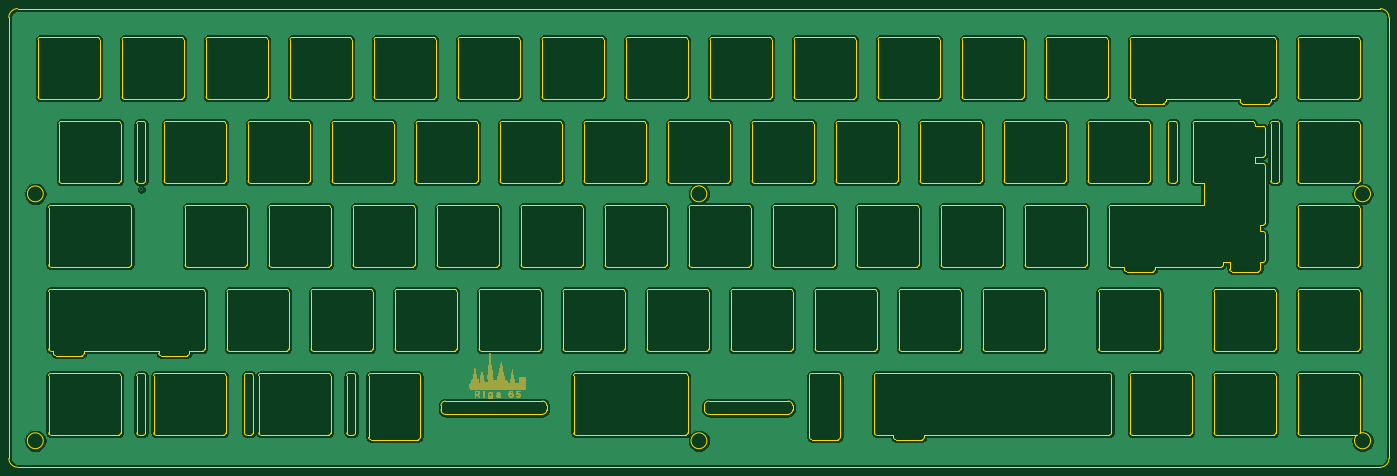
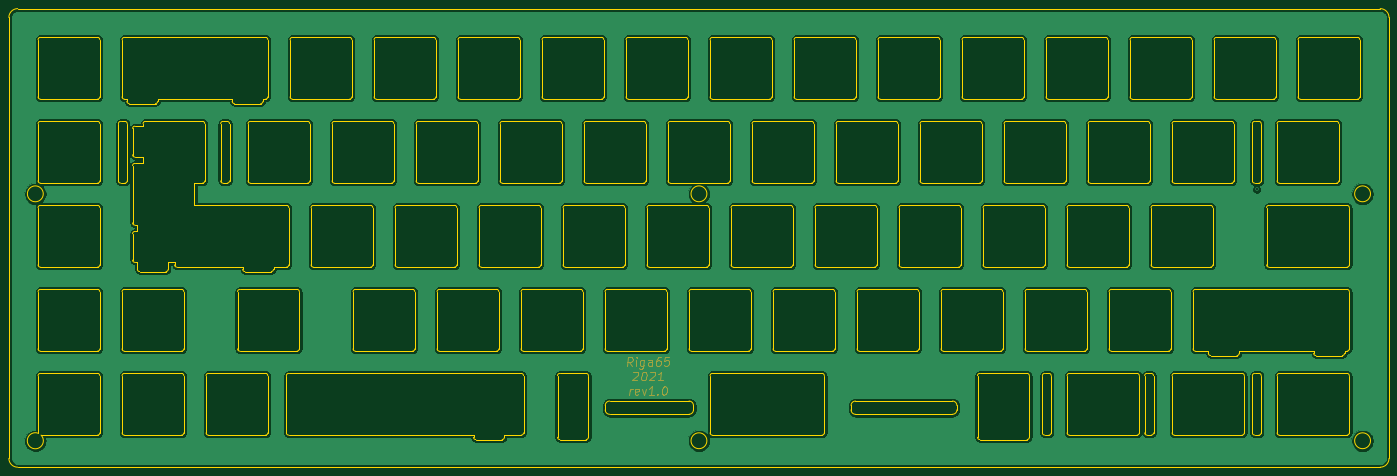
Circuit board: 9 layer files. Board 313.0 x 104.0 mm.
- bottom_copper: switchplate-B_Cu.gbl (712075 bytes)
- bottom_mask: switchplate-B_Mask.gbs (5764 bytes)
- bottom_silk: switchplate-B_SilkS.gbo (5768 bytes)
- outline: switchplate-Edge_Cuts.gm1 (48546 bytes)
- top_copper: switchplate-F_Cu.gtl (712075 bytes)
- top_mask: switchplate-F_Mask.gts (73518 bytes)
- top_silk: switchplate-F_SilkS.gto (73522 bytes)
- drill: switchplate-NPTH.drl (312 bytes)
- drill: switchplate-PTH.drl (340 bytes)

=== bottom_copper: switchplate-B_Cu.gbl (712075 bytes, source omitted) ===
=== bottom_mask: switchplate-B_Mask.gbs ===
%TF.GenerationSoftware,KiCad,Pcbnew,(5.1.10-6-gecec324121)-1*%
%TF.CreationDate,2021-07-06T17:39:25+03:00*%
%TF.ProjectId,switchplate,73776974-6368-4706-9c61-74652e6b6963,rev?*%
%TF.SameCoordinates,Original*%
%TF.FileFunction,Soldermask,Bot*%
%TF.FilePolarity,Negative*%
%FSLAX46Y46*%
G04 Gerber Fmt 4.6, Leading zero omitted, Abs format (unit mm)*
G04 Created by KiCad (PCBNEW (5.1.10-6-gecec324121)-1) date 2021-07-06 17:39:25*
%MOMM*%
%LPD*%
G01*
G04 APERTURE LIST*
%ADD10C,0.300000*%
G04 APERTURE END LIST*
D10*
X171721398Y-81004761D02*
X172269017Y-80052380D01*
X172864255Y-81004761D02*
X172614255Y-79004761D01*
X171852351Y-79004761D01*
X171673779Y-79100000D01*
X171590446Y-79195238D01*
X171519017Y-79385714D01*
X171554732Y-79671428D01*
X171673779Y-79861904D01*
X171780922Y-79957142D01*
X171983303Y-80052380D01*
X172745208Y-80052380D01*
X170864255Y-81004761D02*
X170697589Y-79671428D01*
X170614255Y-79004761D02*
X170721398Y-79100000D01*
X170638065Y-79195238D01*
X170530922Y-79100000D01*
X170614255Y-79004761D01*
X170638065Y-79195238D01*
X168888065Y-79671428D02*
X169090446Y-81290476D01*
X169209494Y-81480952D01*
X169316636Y-81576190D01*
X169519017Y-81671428D01*
X169804732Y-81671428D01*
X169983303Y-81576190D01*
X169042827Y-80909523D02*
X169245208Y-81004761D01*
X169626160Y-81004761D01*
X169804732Y-80909523D01*
X169888065Y-80814285D01*
X169959494Y-80623809D01*
X169888065Y-80052380D01*
X169769017Y-79861904D01*
X169661875Y-79766666D01*
X169459494Y-79671428D01*
X169078541Y-79671428D01*
X168899970Y-79766666D01*
X167245208Y-81004761D02*
X167114255Y-79957142D01*
X167185684Y-79766666D01*
X167364255Y-79671428D01*
X167745208Y-79671428D01*
X167947589Y-79766666D01*
X167233303Y-80909523D02*
X167435684Y-81004761D01*
X167911875Y-81004761D01*
X168090446Y-80909523D01*
X168161875Y-80719047D01*
X168138065Y-80528571D01*
X168019017Y-80338095D01*
X167816636Y-80242857D01*
X167340446Y-80242857D01*
X167138065Y-80147619D01*
X165185684Y-79004761D02*
X165566636Y-79004761D01*
X165769017Y-79100000D01*
X165876160Y-79195238D01*
X166102351Y-79480952D01*
X166245208Y-79861904D01*
X166340446Y-80623809D01*
X166269017Y-80814285D01*
X166185684Y-80909523D01*
X166007113Y-81004761D01*
X165626160Y-81004761D01*
X165423779Y-80909523D01*
X165316636Y-80814285D01*
X165197589Y-80623809D01*
X165138065Y-80147619D01*
X165209494Y-79957142D01*
X165292827Y-79861904D01*
X165471398Y-79766666D01*
X165852351Y-79766666D01*
X166054732Y-79861904D01*
X166161875Y-79957142D01*
X166280922Y-80147619D01*
X163185684Y-79004761D02*
X164138065Y-79004761D01*
X164352351Y-79957142D01*
X164245208Y-79861904D01*
X164042827Y-79766666D01*
X163566636Y-79766666D01*
X163388065Y-79861904D01*
X163304732Y-79957142D01*
X163233303Y-80147619D01*
X163292827Y-80623809D01*
X163411875Y-80814285D01*
X163519017Y-80909523D01*
X163721398Y-81004761D01*
X164197589Y-81004761D01*
X164376160Y-80909523D01*
X164459494Y-80814285D01*
X171352351Y-82495238D02*
X171245208Y-82400000D01*
X171042827Y-82304761D01*
X170566636Y-82304761D01*
X170388065Y-82400000D01*
X170304732Y-82495238D01*
X170233303Y-82685714D01*
X170257113Y-82876190D01*
X170388065Y-83161904D01*
X171673779Y-84304761D01*
X170435684Y-84304761D01*
X168947589Y-82304761D02*
X168757113Y-82304761D01*
X168578541Y-82400000D01*
X168495208Y-82495238D01*
X168423779Y-82685714D01*
X168376160Y-83066666D01*
X168435684Y-83542857D01*
X168578541Y-83923809D01*
X168697589Y-84114285D01*
X168804732Y-84209523D01*
X169007113Y-84304761D01*
X169197589Y-84304761D01*
X169376160Y-84209523D01*
X169459494Y-84114285D01*
X169530922Y-83923809D01*
X169578541Y-83542857D01*
X169519017Y-83066666D01*
X169376160Y-82685714D01*
X169257113Y-82495238D01*
X169149970Y-82400000D01*
X168947589Y-82304761D01*
X167542827Y-82495238D02*
X167435684Y-82400000D01*
X167233303Y-82304761D01*
X166757113Y-82304761D01*
X166578541Y-82400000D01*
X166495208Y-82495238D01*
X166423779Y-82685714D01*
X166447589Y-82876190D01*
X166578541Y-83161904D01*
X167864255Y-84304761D01*
X166626160Y-84304761D01*
X164721398Y-84304761D02*
X165864255Y-84304761D01*
X165292827Y-84304761D02*
X165042827Y-82304761D01*
X165269017Y-82590476D01*
X165483303Y-82780952D01*
X165685684Y-82876190D01*
X172292827Y-87604761D02*
X172126160Y-86271428D01*
X172173779Y-86652380D02*
X172054732Y-86461904D01*
X171947589Y-86366666D01*
X171745208Y-86271428D01*
X171554732Y-86271428D01*
X170280922Y-87509523D02*
X170483303Y-87604761D01*
X170864255Y-87604761D01*
X171042827Y-87509523D01*
X171114255Y-87319047D01*
X171019017Y-86557142D01*
X170899970Y-86366666D01*
X170697589Y-86271428D01*
X170316636Y-86271428D01*
X170138065Y-86366666D01*
X170066636Y-86557142D01*
X170090446Y-86747619D01*
X171066636Y-86938095D01*
X169364255Y-86271428D02*
X169054732Y-87604761D01*
X168411875Y-86271428D01*
X166769017Y-87604761D02*
X167911875Y-87604761D01*
X167340446Y-87604761D02*
X167090446Y-85604761D01*
X167316636Y-85890476D01*
X167530922Y-86080952D01*
X167733303Y-86176190D01*
X165888065Y-87414285D02*
X165804732Y-87509523D01*
X165911875Y-87604761D01*
X165995208Y-87509523D01*
X165888065Y-87414285D01*
X165911875Y-87604761D01*
X164328541Y-85604761D02*
X164138065Y-85604761D01*
X163959494Y-85700000D01*
X163876160Y-85795238D01*
X163804732Y-85985714D01*
X163757113Y-86366666D01*
X163816636Y-86842857D01*
X163959494Y-87223809D01*
X164078541Y-87414285D01*
X164185684Y-87509523D01*
X164388065Y-87604761D01*
X164578541Y-87604761D01*
X164757113Y-87509523D01*
X164840446Y-87414285D01*
X164911875Y-87223809D01*
X164959494Y-86842857D01*
X164899970Y-86366666D01*
X164757113Y-85985714D01*
X164638065Y-85795238D01*
X164530922Y-85700000D01*
X164328541Y-85604761D01*
M02*

=== bottom_silk: switchplate-B_SilkS.gbo ===
%TF.GenerationSoftware,KiCad,Pcbnew,(5.1.10-6-gecec324121)-1*%
%TF.CreationDate,2021-07-06T17:39:25+03:00*%
%TF.ProjectId,switchplate,73776974-6368-4706-9c61-74652e6b6963,rev?*%
%TF.SameCoordinates,Original*%
%TF.FileFunction,Legend,Bot*%
%TF.FilePolarity,Positive*%
%FSLAX46Y46*%
G04 Gerber Fmt 4.6, Leading zero omitted, Abs format (unit mm)*
G04 Created by KiCad (PCBNEW (5.1.10-6-gecec324121)-1) date 2021-07-06 17:39:25*
%MOMM*%
%LPD*%
G01*
G04 APERTURE LIST*
%ADD10C,0.300000*%
G04 APERTURE END LIST*
%LPC*%
D10*
X171721398Y-81004761D02*
X172269017Y-80052380D01*
X172864255Y-81004761D02*
X172614255Y-79004761D01*
X171852351Y-79004761D01*
X171673779Y-79100000D01*
X171590446Y-79195238D01*
X171519017Y-79385714D01*
X171554732Y-79671428D01*
X171673779Y-79861904D01*
X171780922Y-79957142D01*
X171983303Y-80052380D01*
X172745208Y-80052380D01*
X170864255Y-81004761D02*
X170697589Y-79671428D01*
X170614255Y-79004761D02*
X170721398Y-79100000D01*
X170638065Y-79195238D01*
X170530922Y-79100000D01*
X170614255Y-79004761D01*
X170638065Y-79195238D01*
X168888065Y-79671428D02*
X169090446Y-81290476D01*
X169209494Y-81480952D01*
X169316636Y-81576190D01*
X169519017Y-81671428D01*
X169804732Y-81671428D01*
X169983303Y-81576190D01*
X169042827Y-80909523D02*
X169245208Y-81004761D01*
X169626160Y-81004761D01*
X169804732Y-80909523D01*
X169888065Y-80814285D01*
X169959494Y-80623809D01*
X169888065Y-80052380D01*
X169769017Y-79861904D01*
X169661875Y-79766666D01*
X169459494Y-79671428D01*
X169078541Y-79671428D01*
X168899970Y-79766666D01*
X167245208Y-81004761D02*
X167114255Y-79957142D01*
X167185684Y-79766666D01*
X167364255Y-79671428D01*
X167745208Y-79671428D01*
X167947589Y-79766666D01*
X167233303Y-80909523D02*
X167435684Y-81004761D01*
X167911875Y-81004761D01*
X168090446Y-80909523D01*
X168161875Y-80719047D01*
X168138065Y-80528571D01*
X168019017Y-80338095D01*
X167816636Y-80242857D01*
X167340446Y-80242857D01*
X167138065Y-80147619D01*
X165185684Y-79004761D02*
X165566636Y-79004761D01*
X165769017Y-79100000D01*
X165876160Y-79195238D01*
X166102351Y-79480952D01*
X166245208Y-79861904D01*
X166340446Y-80623809D01*
X166269017Y-80814285D01*
X166185684Y-80909523D01*
X166007113Y-81004761D01*
X165626160Y-81004761D01*
X165423779Y-80909523D01*
X165316636Y-80814285D01*
X165197589Y-80623809D01*
X165138065Y-80147619D01*
X165209494Y-79957142D01*
X165292827Y-79861904D01*
X165471398Y-79766666D01*
X165852351Y-79766666D01*
X166054732Y-79861904D01*
X166161875Y-79957142D01*
X166280922Y-80147619D01*
X163185684Y-79004761D02*
X164138065Y-79004761D01*
X164352351Y-79957142D01*
X164245208Y-79861904D01*
X164042827Y-79766666D01*
X163566636Y-79766666D01*
X163388065Y-79861904D01*
X163304732Y-79957142D01*
X163233303Y-80147619D01*
X163292827Y-80623809D01*
X163411875Y-80814285D01*
X163519017Y-80909523D01*
X163721398Y-81004761D01*
X164197589Y-81004761D01*
X164376160Y-80909523D01*
X164459494Y-80814285D01*
X171352351Y-82495238D02*
X171245208Y-82400000D01*
X171042827Y-82304761D01*
X170566636Y-82304761D01*
X170388065Y-82400000D01*
X170304732Y-82495238D01*
X170233303Y-82685714D01*
X170257113Y-82876190D01*
X170388065Y-83161904D01*
X171673779Y-84304761D01*
X170435684Y-84304761D01*
X168947589Y-82304761D02*
X168757113Y-82304761D01*
X168578541Y-82400000D01*
X168495208Y-82495238D01*
X168423779Y-82685714D01*
X168376160Y-83066666D01*
X168435684Y-83542857D01*
X168578541Y-83923809D01*
X168697589Y-84114285D01*
X168804732Y-84209523D01*
X169007113Y-84304761D01*
X169197589Y-84304761D01*
X169376160Y-84209523D01*
X169459494Y-84114285D01*
X169530922Y-83923809D01*
X169578541Y-83542857D01*
X169519017Y-83066666D01*
X169376160Y-82685714D01*
X169257113Y-82495238D01*
X169149970Y-82400000D01*
X168947589Y-82304761D01*
X167542827Y-82495238D02*
X167435684Y-82400000D01*
X167233303Y-82304761D01*
X166757113Y-82304761D01*
X166578541Y-82400000D01*
X166495208Y-82495238D01*
X166423779Y-82685714D01*
X166447589Y-82876190D01*
X166578541Y-83161904D01*
X167864255Y-84304761D01*
X166626160Y-84304761D01*
X164721398Y-84304761D02*
X165864255Y-84304761D01*
X165292827Y-84304761D02*
X165042827Y-82304761D01*
X165269017Y-82590476D01*
X165483303Y-82780952D01*
X165685684Y-82876190D01*
X172292827Y-87604761D02*
X172126160Y-86271428D01*
X172173779Y-86652380D02*
X172054732Y-86461904D01*
X171947589Y-86366666D01*
X171745208Y-86271428D01*
X171554732Y-86271428D01*
X170280922Y-87509523D02*
X170483303Y-87604761D01*
X170864255Y-87604761D01*
X171042827Y-87509523D01*
X171114255Y-87319047D01*
X171019017Y-86557142D01*
X170899970Y-86366666D01*
X170697589Y-86271428D01*
X170316636Y-86271428D01*
X170138065Y-86366666D01*
X170066636Y-86557142D01*
X170090446Y-86747619D01*
X171066636Y-86938095D01*
X169364255Y-86271428D02*
X169054732Y-87604761D01*
X168411875Y-86271428D01*
X166769017Y-87604761D02*
X167911875Y-87604761D01*
X167340446Y-87604761D02*
X167090446Y-85604761D01*
X167316636Y-85890476D01*
X167530922Y-86080952D01*
X167733303Y-86176190D01*
X165888065Y-87414285D02*
X165804732Y-87509523D01*
X165911875Y-87604761D01*
X165995208Y-87509523D01*
X165888065Y-87414285D01*
X165911875Y-87604761D01*
X164328541Y-85604761D02*
X164138065Y-85604761D01*
X163959494Y-85700000D01*
X163876160Y-85795238D01*
X163804732Y-85985714D01*
X163757113Y-86366666D01*
X163816636Y-86842857D01*
X163959494Y-87223809D01*
X164078541Y-87414285D01*
X164185684Y-87509523D01*
X164388065Y-87604761D01*
X164578541Y-87604761D01*
X164757113Y-87509523D01*
X164840446Y-87414285D01*
X164911875Y-87223809D01*
X164959494Y-86842857D01*
X164899970Y-86366666D01*
X164757113Y-85985714D01*
X164638065Y-85795238D01*
X164530922Y-85700000D01*
X164328541Y-85604761D01*
M02*

=== outline: switchplate-Edge_Cuts.gm1 (48546 bytes, source omitted) ===
=== top_copper: switchplate-F_Cu.gtl (712075 bytes, source omitted) ===
=== top_mask: switchplate-F_Mask.gts (73518 bytes, source omitted) ===
=== top_silk: switchplate-F_SilkS.gto (73522 bytes, source omitted) ===
=== drill: switchplate-NPTH.drl ===
M48
; DRILL file {KiCad (5.1.10-6-gecec324121)-1} date 07/06/21 17:39:27
; FORMAT={-:-/ absolute / inch / decimal}
; #@! TF.CreationDate,2021-07-06T17:39:27+03:00
; #@! TF.GenerationSoftware,Kicad,Pcbnew,(5.1.10-6-gecec324121)-1
; #@! TF.FileFunction,NonPlated,1,2,NPTH
FMAT,2
INCH
%
G90
G05
T0
M30

=== drill: switchplate-PTH.drl ===
M48
; DRILL file {KiCad (5.1.10-6-gecec324121)-1} date 07/06/21 17:39:27
; FORMAT={-:-/ absolute / inch / decimal}
; #@! TF.CreationDate,2021-07-06T17:39:27+03:00
; #@! TF.GenerationSoftware,Kicad,Pcbnew,(5.1.10-6-gecec324121)-1
; #@! TF.FileFunction,Plated,1,2,PTH
FMAT,2
INCH
T1C0.0157
%
G90
G05
T1
X1.1811Y-1.6142
T0
M30

